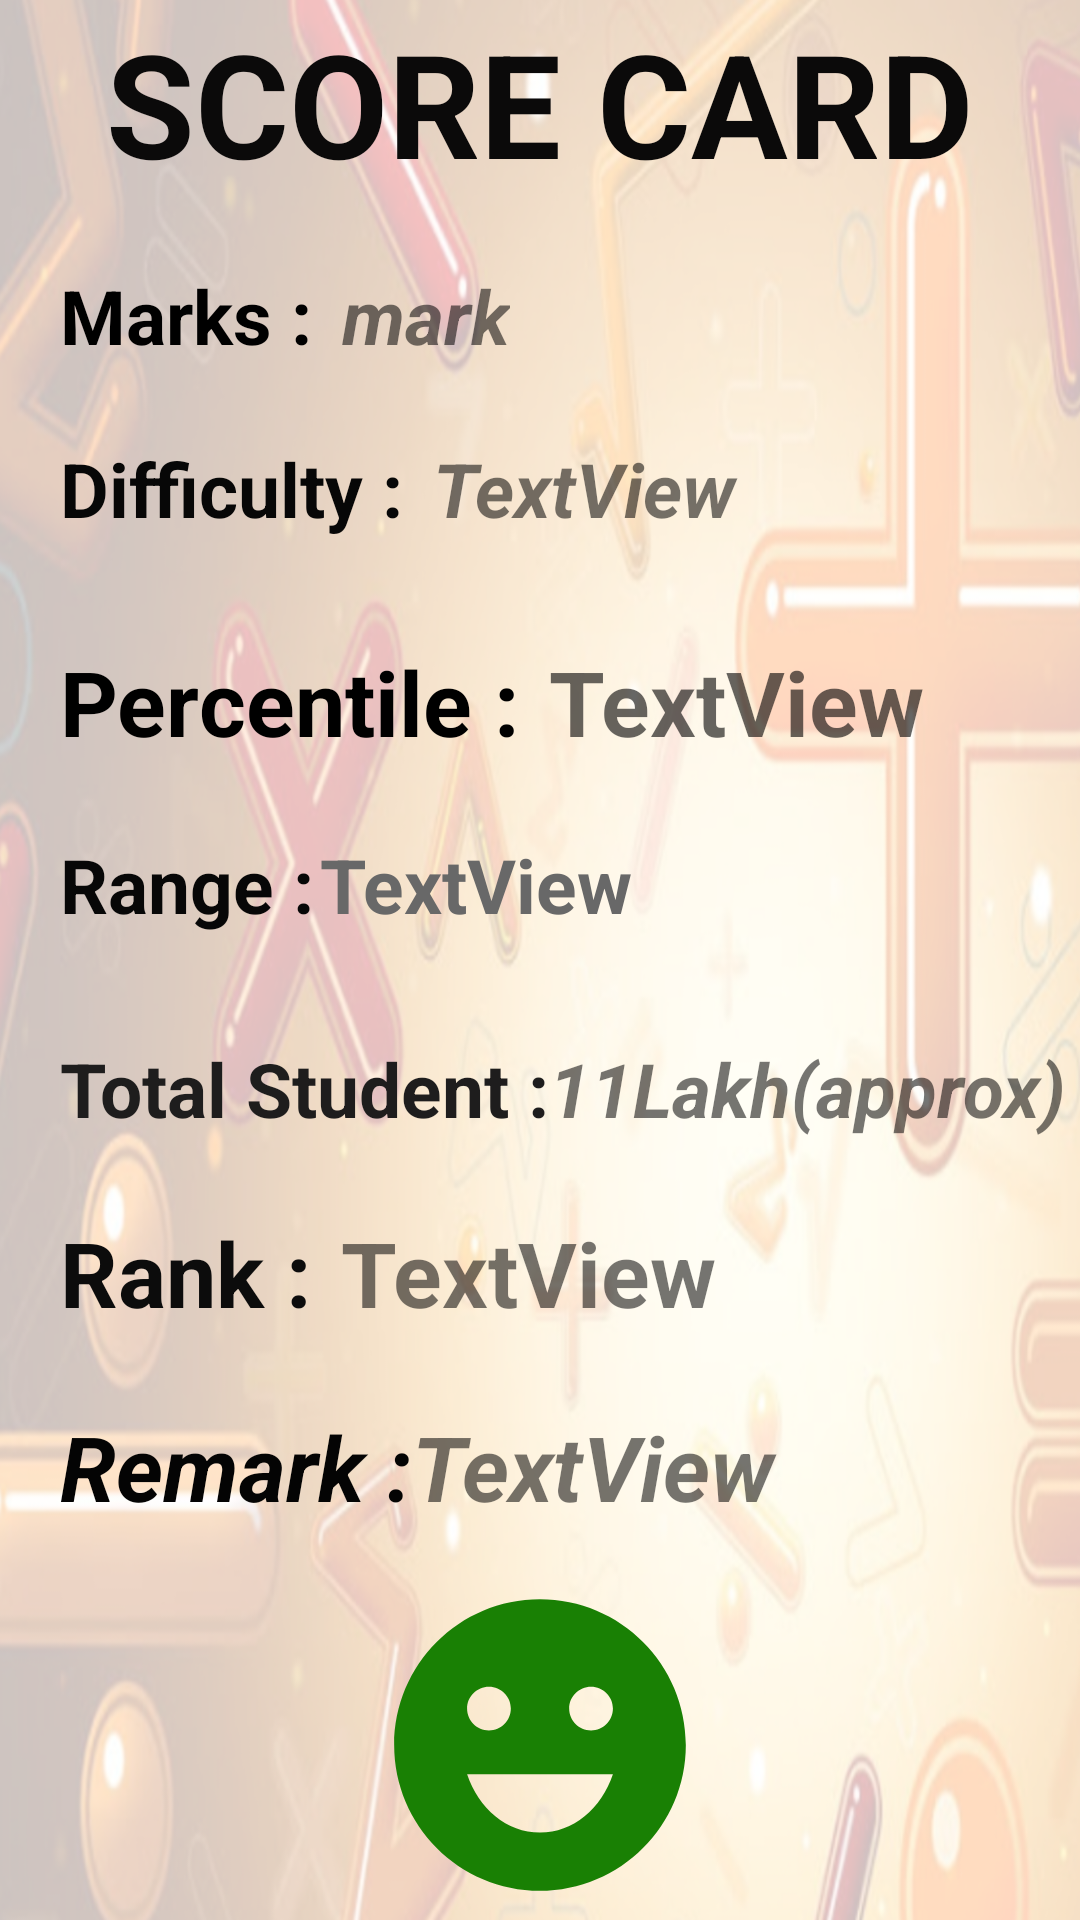

Produce the Android XML layout that renders to this screen, including the resource entries it uses.
<!-- AndroidManifest.xml: application theme Theme.Target_IITJEE_NEEET -->
<!-- res/layout/activity_percentileresult.xml -->
<?xml version="1.0" encoding="utf-8"?>
<LinearLayout xmlns:android="http://schemas.android.com/apk/res/android"
    xmlns:app="http://schemas.android.com/apk/res-auto"
    xmlns:tools="http://schemas.android.com/tools"
    android:layout_width="match_parent"
    android:layout_height="match_parent"
    android:background="@drawable/bkgh"
    android:orientation="vertical"
    tools:context=".percentileresult">

    <TextView
        android:id="@+id/textView6"
        android:layout_width="match_parent"
        android:layout_height="wrap_content"
        android:layout_weight="1"
        android:gravity="center"
        android:text="SCORE CARD"
        android:textColor="#0B0A0A"
        android:textSize="48sp"
        android:textStyle="bold" />

    <LinearLayout
        android:layout_width="match_parent"
        android:layout_height="wrap_content"
        android:layout_weight="1"
        android:orientation="horizontal">

        <TextView
            android:id="@+id/textView9"
            android:layout_width="wrap_content"
            android:layout_height="wrap_content"
            android:layout_marginLeft="20dp"
            android:layout_marginTop="20dp"
            android:text="Marks :"
            android:textColor="#000000"
            android:textSize="25sp"
            android:textStyle="bold" />

        <TextView
            android:id="@+id/marks"
            android:layout_width="wrap_content"
            android:layout_height="wrap_content"
            android:layout_marginLeft="10dp"
            android:layout_marginTop="20dp"
            android:text="mark"
            android:textSize="25sp"
            android:textStyle="bold|italic" />

    </LinearLayout>

    <LinearLayout
        android:layout_width="match_parent"
        android:layout_height="wrap_content"
        android:layout_weight="1"
        android:orientation="horizontal">

        <TextView
            android:id="@+id/textView11"
            android:layout_width="wrap_content"
            android:layout_height="wrap_content"
            android:layout_marginLeft="20sp"
            android:layout_marginTop="20dp"
            android:text="Difficulty :"
            android:textColor="#070707"
            android:textSize="25sp"
            android:textStyle="bold" />

        <TextView
            android:id="@+id/difficult"
            android:layout_width="wrap_content"
            android:layout_height="wrap_content"
            android:layout_marginLeft="10dp"
            android:layout_marginTop="20dp"
            android:layout_weight="1"
            android:text="TextView"
            android:textSize="25sp"
            android:textStyle="bold|italic" />
    </LinearLayout>

    <LinearLayout
        android:layout_width="match_parent"
        android:layout_height="wrap_content"
        android:layout_weight="1"
        android:orientation="horizontal">

        <TextView
            android:id="@+id/textView5"
            android:layout_width="wrap_content"
            android:layout_height="wrap_content"
            android:layout_marginLeft="20dp"
            android:layout_marginTop="30dp"
            android:text="Percentile :"
            android:textAppearance="@style/TextAppearance.AppCompat.Display2"
            android:textColor="@color/black"
            android:textSize="30sp"
            android:textStyle="bold" />

        <TextView
            android:id="@+id/pres"
            android:layout_width="match_parent"
            android:layout_height="wrap_content"
            android:layout_marginLeft="10dp"
            android:layout_marginTop="30dp"
            android:text="TextView"
            android:textAppearance="@style/TextAppearance.AppCompat.Display2"
            android:textSize="30sp"
            android:textStyle="bold" />
    </LinearLayout>

    <LinearLayout
        android:layout_width="match_parent"
        android:layout_height="wrap_content"
        android:layout_marginLeft="20sp"
        android:layout_weight="1"
        android:orientation="horizontal">

        <TextView
            android:id="@+id/textView16"
            android:layout_width="wrap_content"
            android:layout_height="wrap_content"
            android:layout_marginTop="20sp"
            android:text="Range :"
            android:textColor="#070707"
            android:textSize="25sp"
            android:textStyle="bold" />

        <TextView
            android:id="@+id/range"
            android:layout_width="269dp"
            android:layout_height="wrap_content"
            android:layout_marginLeft="2dp"
            android:layout_marginTop="20dp"
            android:text="TextView"
            android:textColor="#686868"
            android:textColorHint="#FFFFFF"
            android:textSize="25sp"
            android:textStyle="bold" />
    </LinearLayout>

    <LinearLayout
        android:layout_width="match_parent"
        android:layout_height="wrap_content"
        android:layout_weight="1"
        android:orientation="horizontal">

        <TextView
            android:id="@+id/textView7"
            android:layout_width="wrap_content"
            android:layout_height="wrap_content"
            android:layout_marginLeft="20dp"
            android:layout_marginTop="30dp"
            android:text="Total Student :"
            android:textColor="#1E1D1D"
            android:textSize="25sp"
            android:textStyle="bold" />

        <TextView
            android:id="@+id/textView15"
            android:layout_width="wrap_content"
            android:layout_height="wrap_content"
            android:layout_marginTop="30dp"
            android:text="11Lakh(approx)"
            android:textSize="25sp"
            android:textStyle="bold|italic" />

    </LinearLayout>

    <LinearLayout
        android:layout_width="match_parent"
        android:layout_height="wrap_content"
        android:layout_weight="1"
        android:orientation="horizontal">

        <TextView
            android:id="@+id/textView"
            android:layout_width="wrap_content"
            android:layout_height="wrap_content"
            android:layout_marginLeft="20dp"
            android:layout_marginTop="20dp"
            android:text="Rank :"
            android:textColor="#0C0C0C"
            android:textSize="30sp"
            android:textStyle="bold" />

        <TextView
            android:id="@+id/rank"
            android:layout_width="match_parent"
            android:layout_height="wrap_content"
            android:layout_marginLeft="10dp"
            android:layout_marginTop="20dp"
            android:layout_marginRight="20dp"
            android:text="TextView"
            android:textSize="30sp"
            android:textStyle="bold" />
    </LinearLayout>

    <LinearLayout
        android:layout_width="wrap_content"
        android:layout_height="wrap_content"
        android:layout_weight="1"
        android:orientation="horizontal">

        <TextView
            android:id="@+id/textView13"
            android:layout_width="wrap_content"
            android:layout_height="wrap_content"
            android:layout_marginLeft="20dp"
            android:layout_marginTop="20dp"
            android:text="Remark :"
            android:textColor="#040404"
            android:textSize="30sp"
            android:textStyle="bold|italic" />

        <TextView
            android:id="@+id/remark"
            android:layout_width="232dp"
            android:layout_height="wrap_content"
            android:layout_marginTop="20dp"
            android:text="TextView"
            android:textSize="30sp"
            android:textStyle="bold|italic" />
    </LinearLayout>

    <ImageView
        android:id="@+id/iv"
        android:layout_width="match_parent"
        android:layout_height="108dp"
        android:layout_marginTop="10dp"
        android:layout_weight="2"
        app:srcCompat="@drawable/happy" />

</LinearLayout>
<!-- resources referenced by this layout -->
<resources>
  <color name="black">#FF000000</color>
  <!-- drawable bkgh: png bitmap (drawable, 740623 bytes) -->
  <!-- drawable happy (drawable) -->
  <vector android:height="96dp" android:tint="#198004"
      android:viewportHeight="24" android:viewportWidth="24"
      android:width="96dp" xmlns:android="http://schemas.android.com/apk/res/android">
      <path android:fillColor="@android:color/white" android:pathData="M11.99,2C6.47,2 2,6.48 2,12c0,5.52 4.47,10 9.99,10C17.52,22 22,17.52 22,12C22,6.48 17.52,2 11.99,2zM8.5,8C9.33,8 10,8.67 10,9.5S9.33,11 8.5,11S7,10.33 7,9.5S7.67,8 8.5,8zM12,18c-2.28,0 -4.22,-1.66 -5,-4h10C16.22,16.34 14.28,18 12,18zM15.5,11c-0.83,0 -1.5,-0.67 -1.5,-1.5S14.67,8 15.5,8S17,8.67 17,9.5S16.33,11 15.5,11z"/>
  </vector>
  <style name="Theme.Target_IITJEE_NEEET" parent="Theme.MaterialComponents.DayNight.DarkActionBar">
          
          <item name="colorPrimary">@color/purple_500</item>
          <item name="colorPrimaryVariant">@color/purple_700</item>
          <item name="colorOnPrimary">@color/white</item>
          
          <item name="colorSecondary">@color/teal_200</item>
          <item name="colorSecondaryVariant">@color/teal_700</item>
          <item name="colorOnSecondary">@color/black</item>
          
          <item name="android:statusBarColor" tools:targetApi="l">?attr/colorPrimaryVariant</item>
          
      </style>
  <color name="purple_500">#FBCE39</color>
  <color name="purple_700">#000000</color>
  <color name="white">#FFFFFFFF</color>
  <color name="teal_200">#FF03DAC5</color>
  <color name="teal_700">#FF018786</color>
</resources>
